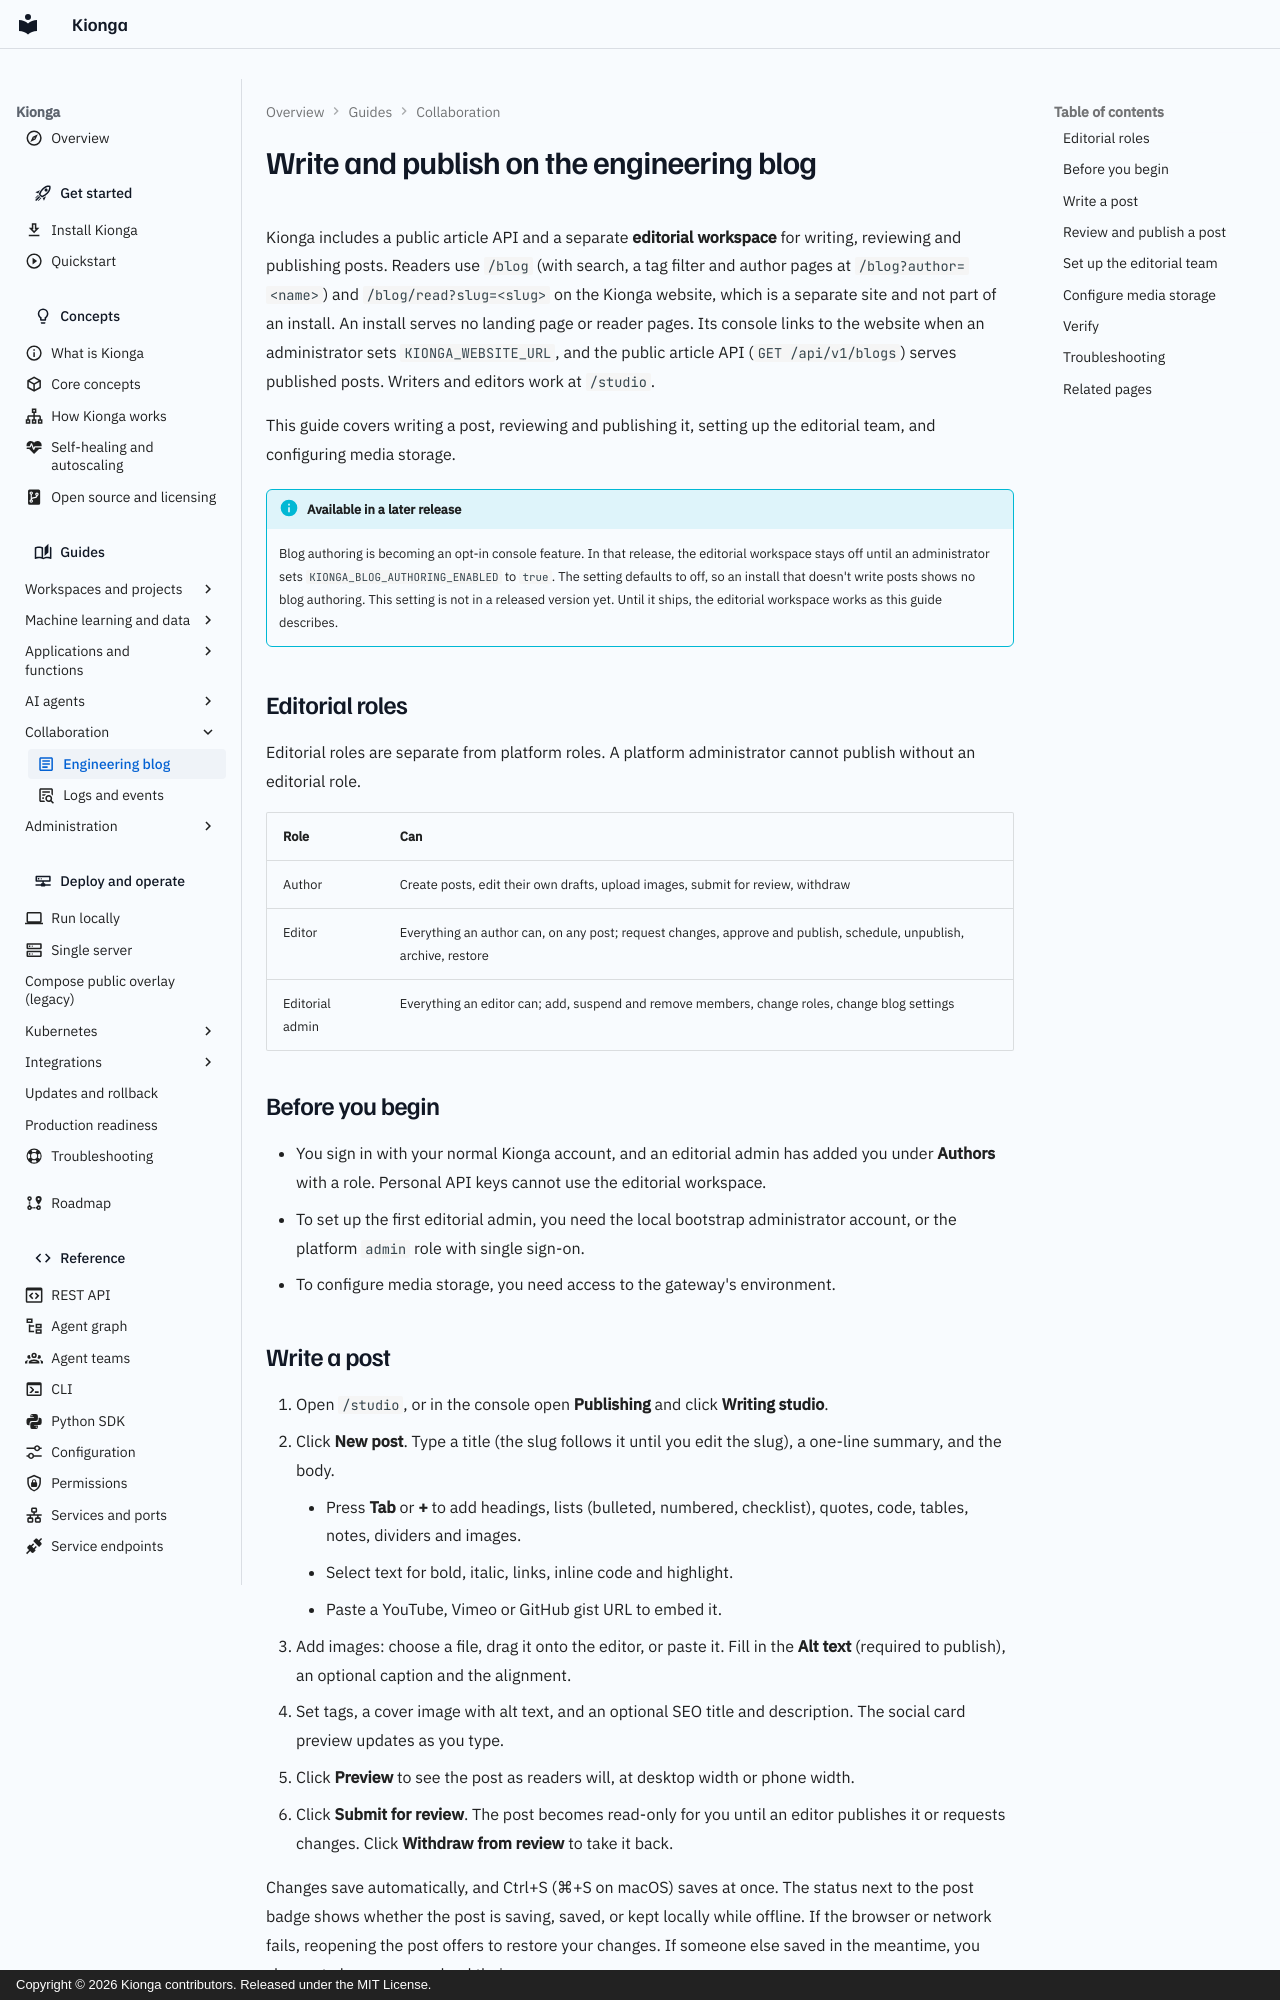

repository: kiongahq/docs · page: guides/engineering-blog/index.html · generator: mkdocs · copyright: Copyright © 2026 Kionga contributors. Released under the MIT License.

---
icon: material/text-box-outline
description: Write, review, schedule and publish posts on the Kionga engineering blog, manage editorial members, and configure blog media storage.
---

# Write and publish on the engineering blog

Kionga includes a public article API and a separate **editorial workspace**
for writing, reviewing and publishing posts. Readers use `/blog` (with
search, a tag filter and author pages at `/blog?author=<name>`) and
`/blog/read?slug=<slug>` on the Kionga website, which is a separate site and not
part of an install. An install serves no landing page or reader pages. Its
console links to the website when an administrator sets `KIONGA_WEBSITE_URL`, and
the public article API (`GET /api/v1/blogs`) serves published posts. Writers and
editors work at `/studio`.

This guide covers writing a post, reviewing and publishing it, setting up the
editorial team, and configuring media storage.

!!! info "Available in a later release"
    Blog authoring is becoming an opt-in console feature. In that release, the
    editorial workspace stays off until an administrator sets
    `KIONGA_BLOG_AUTHORING_ENABLED` to `true`. The setting defaults to off, so an
    install that doesn't write posts shows no blog authoring. This setting is not
    in a released version yet. Until it ships, the editorial workspace works as
    this guide describes.

## Editorial roles {#roles}

Editorial roles are separate from platform roles. A platform administrator cannot
publish without an editorial role.

| Role | Can |
| --- | --- |
| Author | Create posts, edit their own drafts, upload images, submit for review, withdraw |
| Editor | Everything an author can, on any post; request changes, approve and publish, schedule, unpublish, archive, restore |
| Editorial admin | Everything an editor can; add, suspend and remove members, change roles, change blog settings |

## Before you begin

- You sign in with your normal Kionga account, and an editorial admin has added
  you under **Authors** with a role. Personal API keys cannot use the editorial
  workspace.
- To set up the first editorial admin, you need the local bootstrap administrator
  account, or the platform `admin` role with single sign-on.
- To configure media storage, you need access to the gateway's environment.
